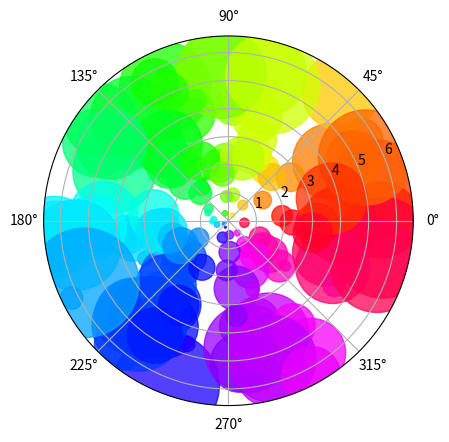

This figure's Python source:
# [redacted]
# Ubuntu 14.0 | 32 bit 
# Python 2.7
# matplotlib-1.4.0 

import numpy as np
import matplotlib.pyplot as plt
N = 150
r = 2 * np.pi * np.random.rand(N)
theta = 2 * np.pi * np.random.rand(N)
area = 200 * r**2 * np.random.rand(N)
colors = theta
ax = plt.subplot(111, polar=True)
c = plt.scatter(theta, r, c=colors, s=area, cmap=plt.cm.hsv)
c.set_alpha(0.75)
plt.show()
